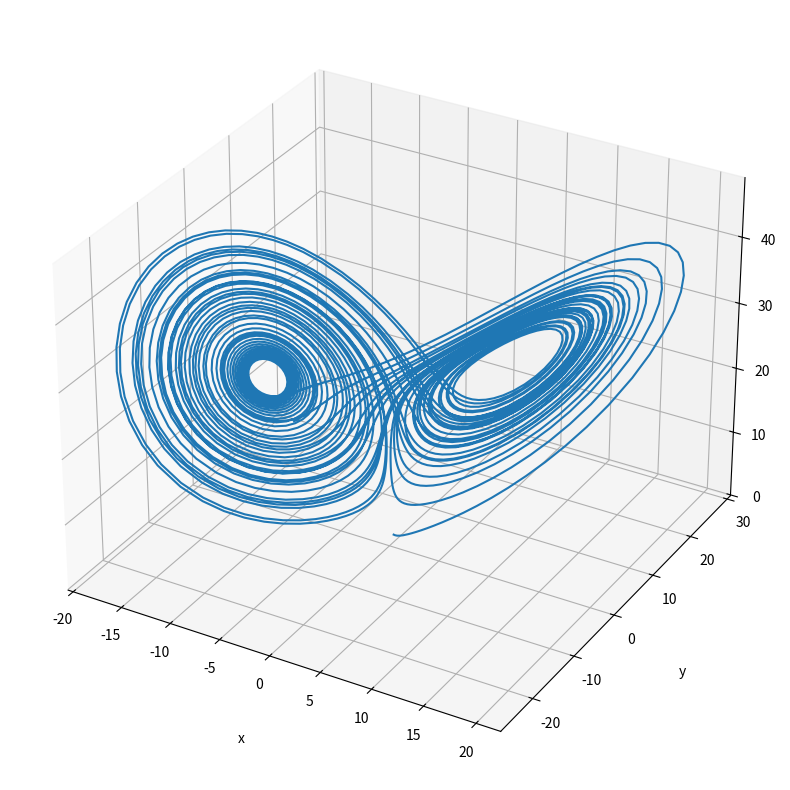

Source code (Python):
import numpy as np
from scipy.integrate import solve_ivp
import matplotlib.pyplot as plt





def my_lorenz(t, S, sigma, rho, beta):
    # put your code here
    x,y,z = S[0], S[1], S[2]
    dx = sigma * (y - x)
    dy = x * (rho - z) - y
    dz = x * y - beta * z
    dS = [dx, dy, dz]
    return dS

s = np.array([1, 2, 3])
dS = my_lorenz(0, s, 10, 28, 8/3)
print(dS) # Should be [10, 23, -6]

# --- Run the Solver and Plot it ---
def my_lorenz_solver(t_span, s0, sigma, rho, beta):
    p = (sigma, rho, beta)

    # Note: my_lorenz(t, S, sigma, rho, beta)
    soln = solve_ivp(fun=my_lorenz,
              t_span=t_span,
              y0=s0,
              method='RK45',
              args=p,
             rtol=1E-7,
              atol=1E-7)
    T = soln.t
    X = soln.y[0, :]
    Y = soln.y[1, :]
    Z = soln.y[2, :]
    return [T, X, Y, Z]

sigma = 10
rho = 28
beta = 8/3
t0 = 0
tf = 50
s0 = np.array([0, 1, 1.05])

[T, X, Y, Z] = my_lorenz_solver([t0, tf], s0, sigma, rho, beta)

from mpl_toolkits import mplot3d

fig = plt.figure(figsize = (10,10))
ax = plt.axes(projection='3d')
ax.grid()

ax.plot3D(X, Y, Z)

# Set axes label
ax.set_xlabel('x', labelpad=20)
ax.set_ylabel('y', labelpad=20)
ax.set_zlabel('z', labelpad=20)

plt.show()